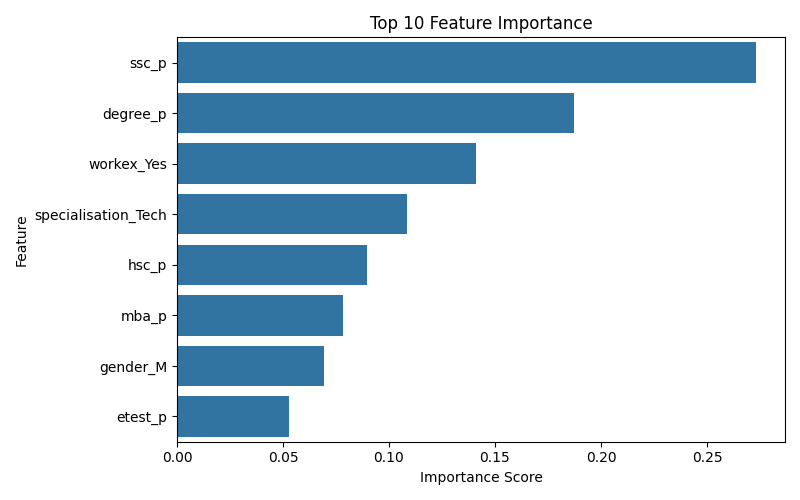

The table this chart was drawn from, first rows:
Feature, Importance
ssc_p, 0.2732
degree_p, 0.1872
workex_Yes, 0.1412
specialisation_Tech, 0.1086
hsc_p, 0.08948
mba_p, 0.07836
gender_M, 0.06921
etest_p, 0.0527
